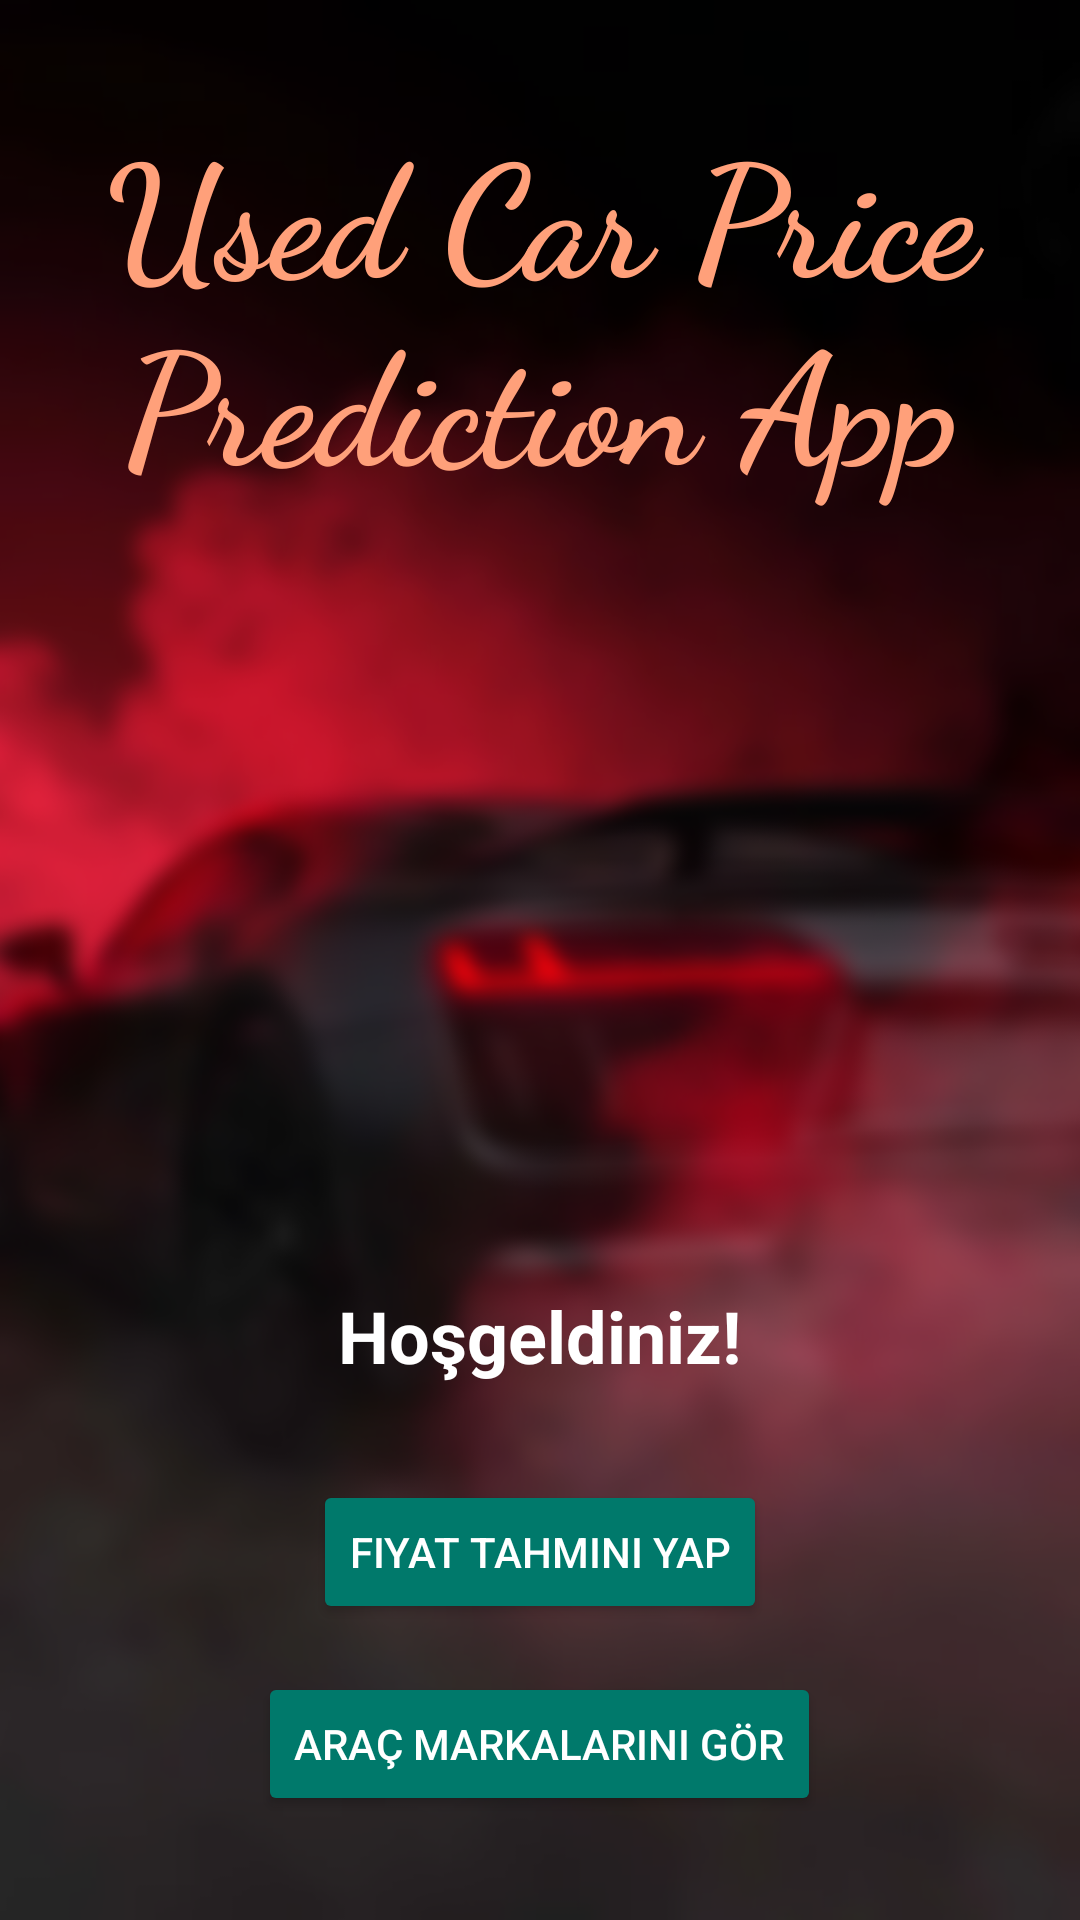

Android layout source for this screen:
<!-- AndroidManifest.xml: application theme Theme.UsedCarPrice -->
<!-- res/layout/activity_main.xml -->
<?xml version="1.0" encoding="utf-8"?>
<LinearLayout
    xmlns:android="http://schemas.android.com/apk/res/android"
    android:layout_width="match_parent"
    android:layout_height="match_parent"
    android:orientation="vertical"
    android:gravity="center"
    android:background="@drawable/r8audi2"
    android:padding="16dp">

    
    <TextView
        android:id="@+id/tvWelcomeMessage"
        android:layout_width="wrap_content"
        android:layout_height="wrap_content"
        android:textColor="@color/light_red"
        android:text="Used Car Price Prediction App"
        android:textSize="52dp"
        android:fontFamily="cursive"
        android:textStyle="bold"
        android:gravity="center"
        android:layout_marginBottom="260dp" />


    
    <TextView
        android:id="@+id/tvWelcomeMessage"
        android:layout_width="wrap_content"
        android:layout_height="wrap_content"
        android:textColor="@color/white"
        android:text="Hoşgeldiniz!"
        android:textSize="24sp"
        android:textStyle="bold"
        android:gravity="center"
        android:layout_marginBottom="32dp" />

    
    <Button
        android:id="@+id/btnStartPrediction"
        android:layout_width="wrap_content"
        android:layout_height="wrap_content"
        android:text="Fiyat Tahmini Yap"
        android:padding="12dp"
        android:backgroundTint="@color/teal_700"
        android:textColor="@android:color/white"
        android:elevation="4dp"
        android:layout_marginBottom="16dp" />

    
    <Button
        android:id="@+id/btnViewVehicles"
        android:layout_width="wrap_content"
        android:layout_height="wrap_content"
        android:text="Araç Markalarını Gör"
        android:padding="12dp"
        android:backgroundTint="@color/teal_700"
        android:textColor="@android:color/white"
        android:elevation="4dp" />
</LinearLayout>
<!-- resources referenced by this layout -->
<resources>
  <color name="light_red">#FFA07A</color>
  <color name="teal_700">#00796B</color>
  <color name="white">#FFFFFF</color>
  <!-- drawable r8audi2: png bitmap (drawable, 508953 bytes) -->
  <style name="Theme.UsedCarPrice" parent="Base.Theme.UsedCarPrice" />
  <style name="Base.Theme.UsedCarPrice" parent="Theme.Material3.DayNight.NoActionBar">
          
          
      </style>
</resources>
